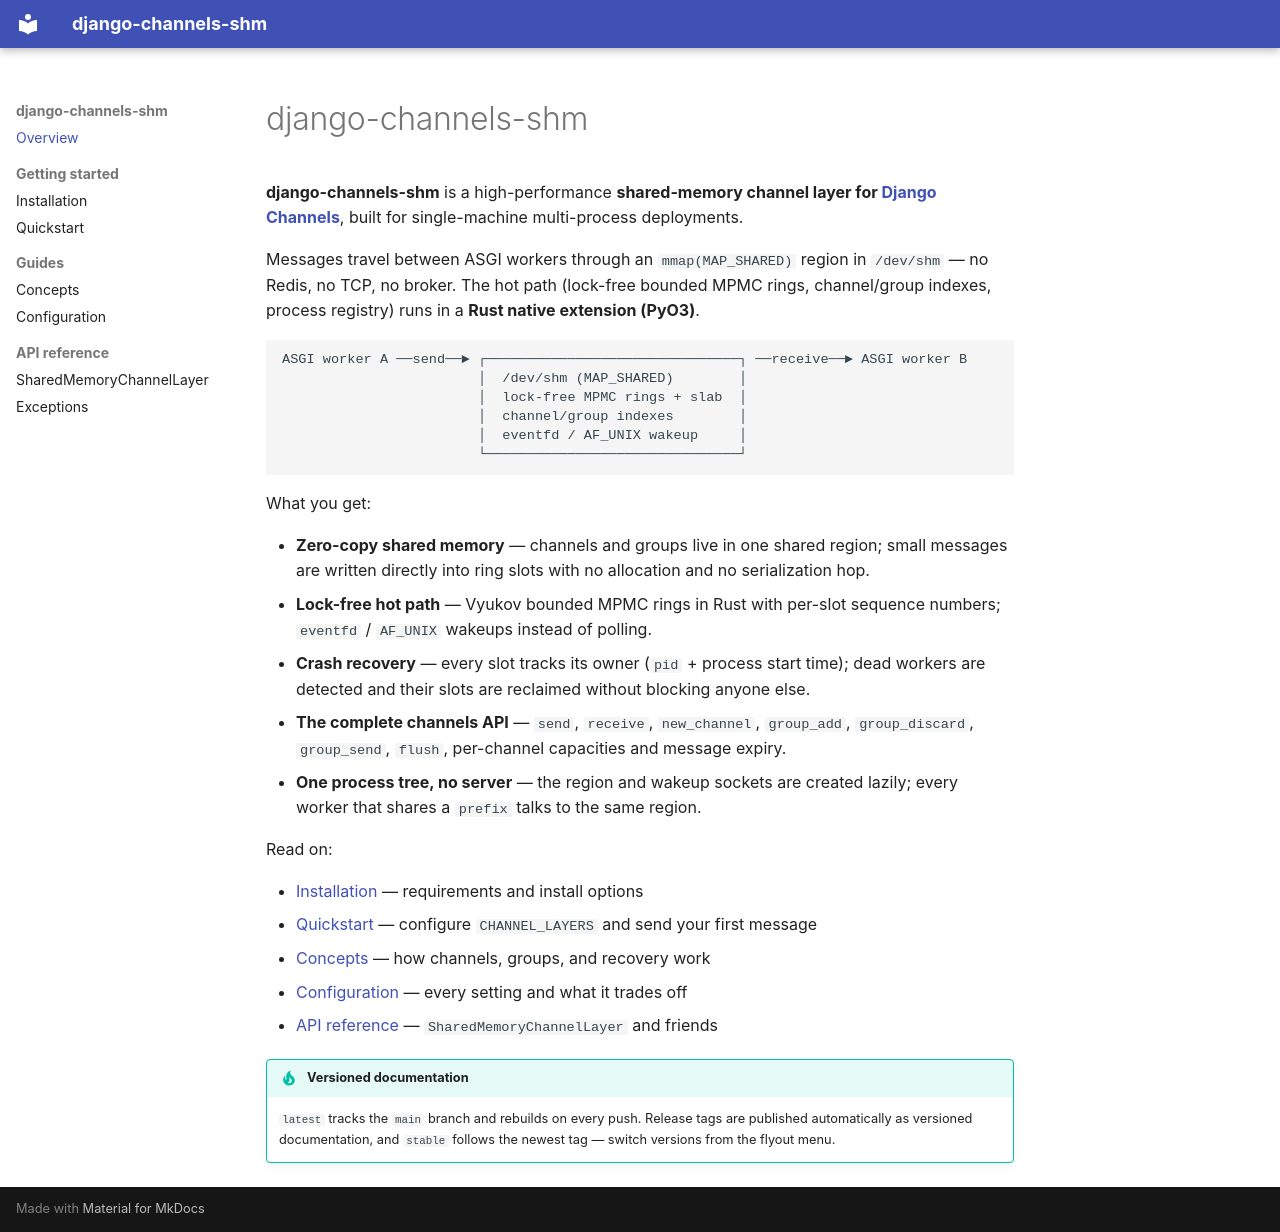

repository: jukanntenn/django-channels-shm · page: index.html · generator: mkdocs

# django-channels-shm

**django-channels-shm** is a high-performance **shared-memory channel layer for [Django Channels](https://channels.readthedocs.io/)**, built for single-machine multi-process deployments.

Messages travel between ASGI workers through an `mmap(MAP_SHARED)` region in `/dev/shm` — no Redis, no TCP, no broker. The hot path (lock-free bounded MPMC rings, channel/group indexes, process registry) runs in a **Rust native extension (PyO3)**.

```
ASGI worker A ──send──► ┌───────────────────────────────┐ ──receive──► ASGI worker B
                        │  /dev/shm (MAP_SHARED)        │
                        │  lock-free MPMC rings + slab  │
                        │  channel/group indexes        │
                        │  eventfd / AF_UNIX wakeup     │
                        └───────────────────────────────┘
```

What you get:

- **Zero-copy shared memory** — channels and groups live in one shared region; small messages are written directly into ring slots with no allocation and no serialization hop.
- **Lock-free hot path** — Vyukov bounded MPMC rings in Rust with per-slot sequence numbers; `eventfd` / `AF_UNIX` wakeups instead of polling.
- **Crash recovery** — every slot tracks its owner (`pid` + process start time); dead workers are detected and their slots are reclaimed without blocking anyone else.
- **The complete channels API** — `send`, `receive`, `new_channel`, `group_add`, `group_discard`, `group_send`, `flush`, per-channel capacities and message expiry.
- **One process tree, no server** — the region and wakeup sockets are created lazily; every worker that shares a `prefix` talks to the same region.

Read on:

- [Installation](install.md) — requirements and install options
- [Quickstart](quickstart.md) — configure `CHANNEL_LAYERS` and send your first message
- [Concepts](concepts.md) — how channels, groups, and recovery work
- [Configuration](configuration.md) — every setting and what it trades off
- [API reference](reference/layer.md) — `SharedMemoryChannelLayer` and friends

!!! tip "Versioned documentation"
    `latest` tracks the `main` branch and rebuilds on every push. Release tags are published automatically as versioned documentation, and `stable` follows the newest tag — switch versions from the flyout menu.
